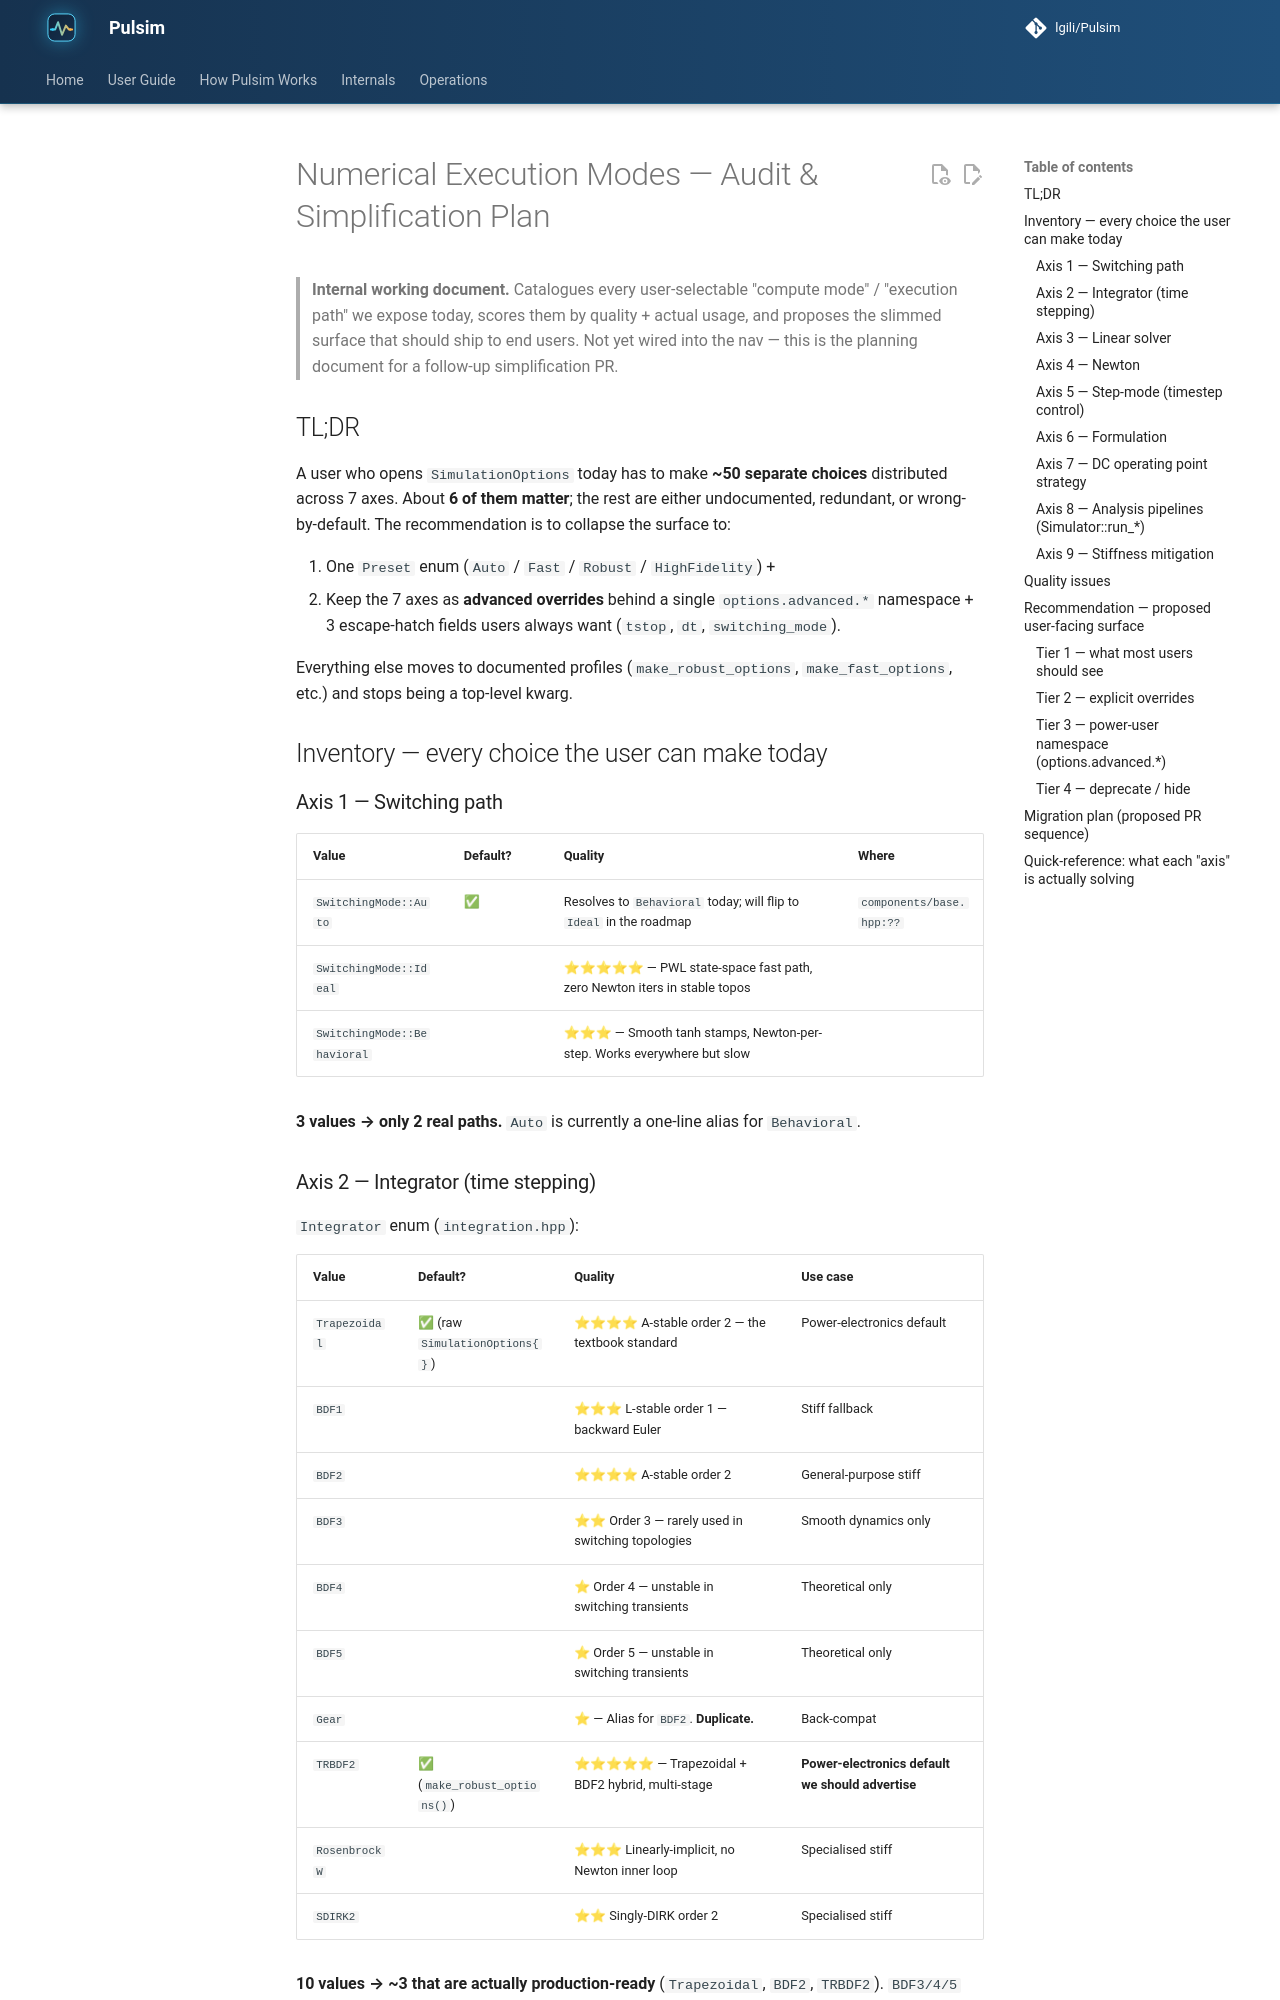

repository: lgili/Pulsim · page: 2.1.0/archive/numerical-modes-audit-2026-05/index.html · generator: mkdocs

# Numerical Execution Modes — Audit & Simplification Plan

> **Internal working document.** Catalogues every user-selectable
> "compute mode" / "execution path" we expose today, scores them by
> quality + actual usage, and proposes the slimmed surface that should
> ship to end users. Not yet wired into the nav — this is the planning
> document for a follow-up simplification PR.

## TL;DR

A user who opens `SimulationOptions` today has to make **~50 separate
choices** distributed across 7 axes. About **6 of them matter**; the
rest are either undocumented, redundant, or wrong-by-default. The
recommendation is to collapse the surface to:

1. One `Preset` enum (`Auto` / `Fast` / `Robust` / `HighFidelity`) +
2. Keep the 7 axes as **advanced overrides** behind a single
   `options.advanced.*` namespace + 3 escape-hatch fields users always
   want (`tstop`, `dt`, `switching_mode`).

Everything else moves to documented profiles (`make_robust_options`,
`make_fast_options`, etc.) and stops being a top-level kwarg.

## Inventory — every choice the user can make today

### Axis 1 — Switching path

| Value | Default? | Quality | Where |
|---|---|---|---|
| `SwitchingMode::Auto` | ✅ | Resolves to `Behavioral` today; will flip to `Ideal` in the roadmap | `components/base.hpp:??` |
| `SwitchingMode::Ideal` | | ⭐⭐⭐⭐⭐ — PWL state-space fast path, zero Newton iters in stable topos | |
| `SwitchingMode::Behavioral` | | ⭐⭐⭐ — Smooth tanh stamps, Newton-per-step. Works everywhere but slow | |

**3 values → only 2 real paths.** `Auto` is currently a one-line alias
for `Behavioral`.

### Axis 2 — Integrator (time stepping)

`Integrator` enum (`integration.hpp`):

| Value | Default? | Quality | Use case |
|---|---|---|---|
| `Trapezoidal` | ✅ (raw `SimulationOptions{}`) | ⭐⭐⭐⭐ A-stable order 2 — the textbook standard | Power-electronics default |
| `BDF1` | | ⭐⭐⭐ L-stable order 1 — backward Euler | Stiff fallback |
| `BDF2` | | ⭐⭐⭐⭐ A-stable order 2 | General-purpose stiff |
| `BDF3` | | ⭐⭐ Order 3 — rarely used in switching topologies | Smooth dynamics only |
| `BDF4` | | ⭐ Order 4 — unstable in switching transients | Theoretical only |
| `BDF5` | | ⭐ Order 5 — unstable in switching transients | Theoretical only |
| `Gear` | | ⭐ — Alias for `BDF2`. **Duplicate.** | Back-compat |
| `TRBDF2` | ✅ (`make_robust_options()`) | ⭐⭐⭐⭐⭐ — Trapezoidal + BDF2 hybrid, multi-stage | **Power-electronics default we should advertise** |
| `RosenbrockW` | | ⭐⭐⭐ Linearly-implicit, no Newton inner loop | Specialised stiff |
| `SDIRK2` | | ⭐⭐ Singly-DIRK order 2 | Specialised stiff |

**10 values → ~3 that are actually production-ready** (`Trapezoidal`,
`BDF2`, `TRBDF2`). `BDF3/4/5` and `SDIRK2` are research vestiges.
`Gear` is a duplicate of `BDF2`. Default disagrees between raw API
(`Trapezoidal`) and "robust" preset (`TRBDF2`).
